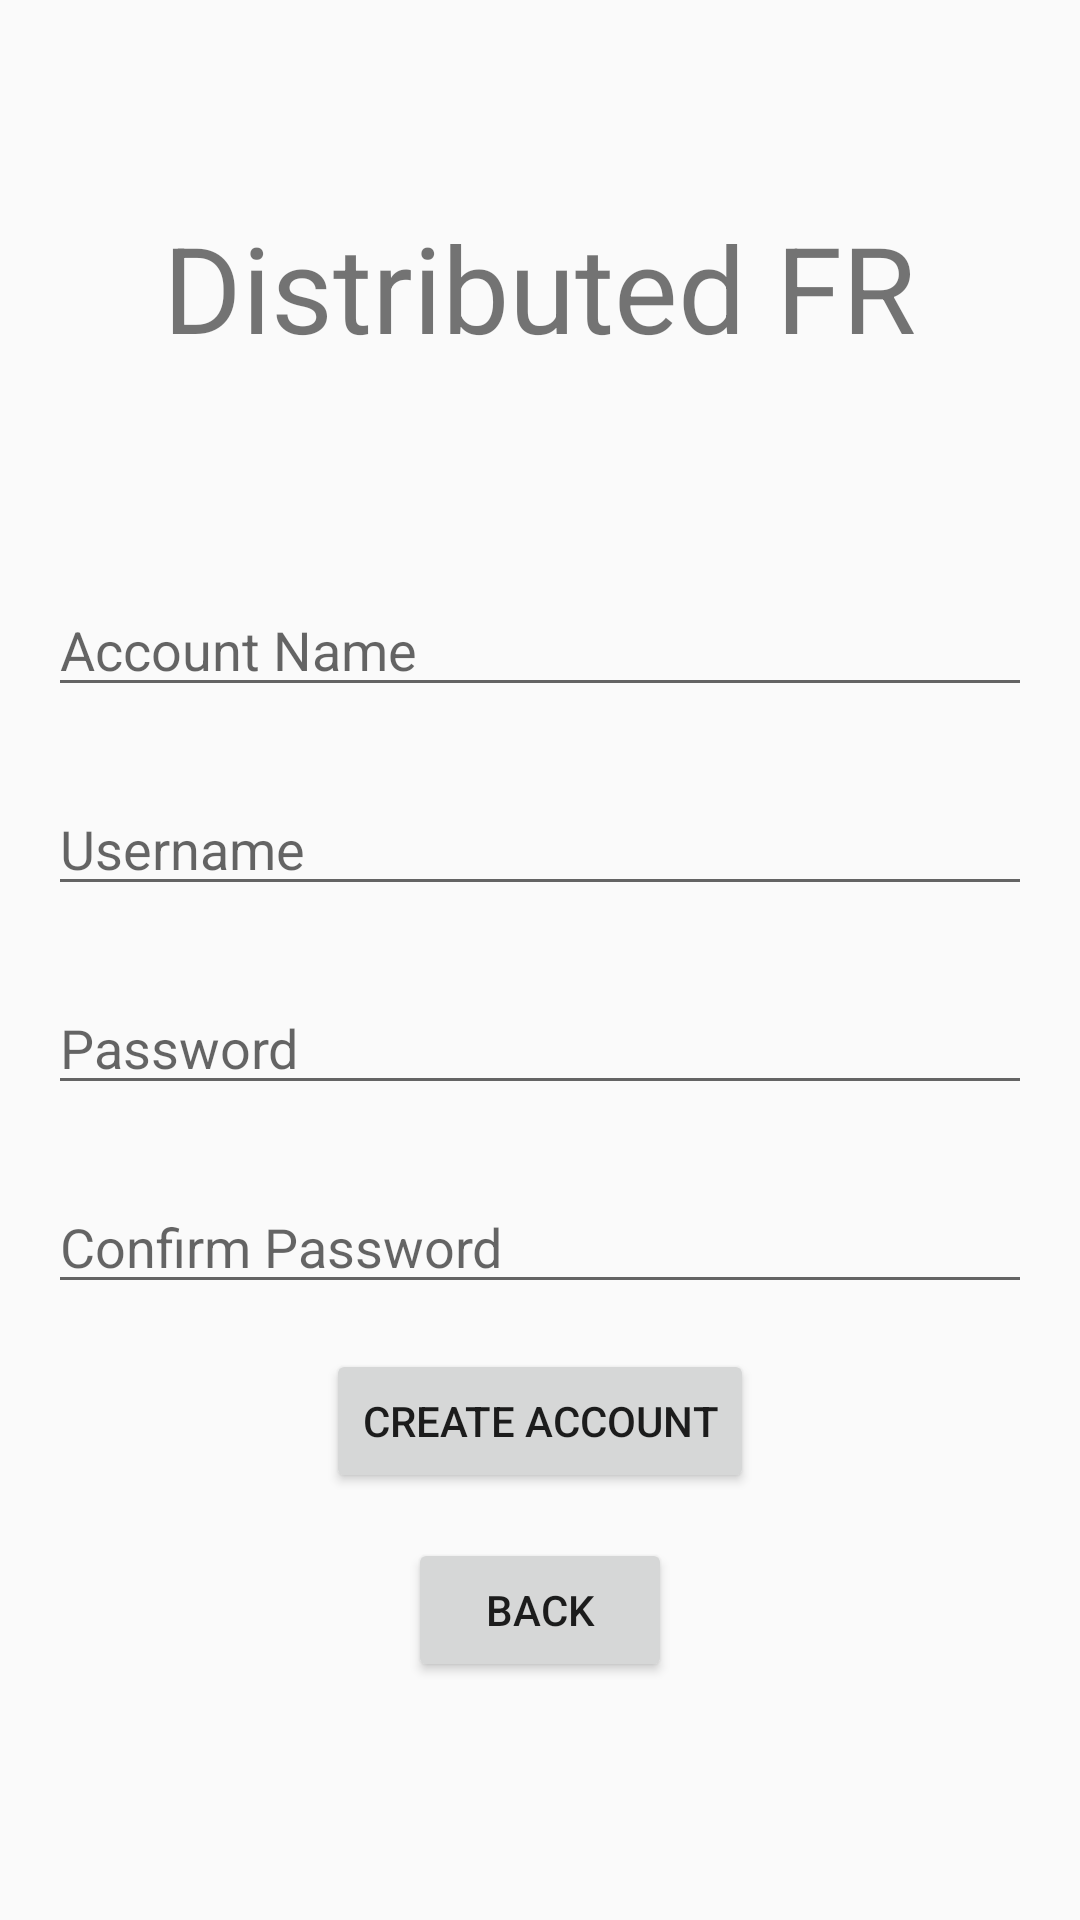

Write the Android layout XML for this screen, with the resource values it uses.
<!-- AndroidManifest.xml: application theme AppTheme -->
<!-- res/layout/activity_create_acc.xml -->
<?xml version="1.0" encoding="utf-8"?>
<LinearLayout xmlns:android="http://schemas.android.com/apk/res/android"
    xmlns:tools="http://schemas.android.com/tools"
    android:layout_width="match_parent"
    android:layout_height="match_parent"
    android:orientation="vertical"
    android:padding="@dimen/activity_vertical_margin"
    tools:context="com.example.ianwa.distfr.CreateAccActivity">

    <TextView
        android:layout_width="wrap_content"
        android:layout_height="wrap_content"
        android:layout_marginTop="@dimen/header_top"
        android:text="@string/appname"
        android:layout_gravity="center"
        style="@style/header" />

    <TextView
        android:id="@+id/createAcc_message"
        android:layout_width="wrap_content"
        android:layout_height="wrap_content"
        style="@style/mess"
        android:layout_gravity="center_horizontal"
        android:layout_margin="@dimen/margin_message"
        android:text="" />

    <ScrollView
        android:layout_width="match_parent"
        android:layout_height="wrap_content">

        <LinearLayout
            android:layout_width="match_parent"
            android:layout_height="wrap_content"
            android:orientation="vertical">

            <EditText
                android:id="@+id/createAcc_name"
                android:layout_width="match_parent"
                android:layout_height="wrap_content"
                android:inputType="textPersonName"
                android:maxLines="1"
                android:hint="@string/accName"
                android:layout_marginTop="@dimen/margin_prompt" />

            <EditText
                android:id="@+id/createAcc_user"
                android:layout_width="match_parent"
                android:layout_height="wrap_content"
                android:inputType="textPersonName"
                android:hint="@string/user"
                android:maxLines="1"
                android:layout_marginTop="@dimen/margin_prompt" />

            <EditText
                android:id="@+id/createAcc_pass1"
                android:layout_width="match_parent"
                android:layout_height="wrap_content"
                android:inputType="textPassword"
                android:hint="@string/pass"
                android:maxLines="1"
                android:layout_marginTop="@dimen/margin_prompt"  />

            <EditText
                android:id="@+id/createAcc_pass2"
                android:layout_width="match_parent"
                android:layout_height="wrap_content"
                android:inputType="textPassword"
                android:hint="@string/conf"
                android:layout_marginTop="@dimen/margin_prompt"
                android:maxLines="1"/>


        </LinearLayout>

    </ScrollView>

    <Button
        android:layout_width="wrap_content"
        android:layout_height="wrap_content"
        android:layout_gravity="center_horizontal"
        android:layout_marginTop="@dimen/margin_button"
        android:text="@string/createAcc"
        android:onClick="onCreateAccClicked"/>

    <Button
        android:layout_width="wrap_content"
        android:layout_height="wrap_content"
        android:layout_gravity="center_horizontal"
        android:layout_marginTop="@dimen/margin_button"
        android:text="@string/back"
        android:onClick="onBackClicked"/>

    <TextView
        android:layout_width="match_parent"
        android:layout_height="wrap_content"
        android:text=""
        android:visibility="invisible"
        android:id="@+id/createAcc_hidden"/>

</LinearLayout>
<!-- resources referenced by this layout -->
<resources>
  <dimen name="activity_vertical_margin">16dp</dimen>
  <dimen name="header_top">53dp</dimen>
  <dimen name="margin_button">15dp</dimen>
  <dimen name="margin_message">10dp</dimen>
  <dimen name="margin_prompt">25dp</dimen>
  <string name="accName">Account Name</string>
  <string name="appname">Distributed FR</string>
  <string name="back">Back</string>
  <string name="conf">Confirm Password</string>
  <string name="createAcc">Create Account</string>
  <string name="pass">Password</string>
  <string name="user">Username</string>
  <style name="header">
          <item name="android:textSize">40sp</item>
      </style>
  <style name="mess">
          <item name="android:textSize">20sp</item>
          <item name="android:textColor">#dd0000</item>
      </style>
  <style name="AppTheme" parent="Theme.AppCompat.Light.DarkActionBar">
          
          <item name="colorPrimary">@color/colorPrimary</item>
          <item name="colorPrimaryDark">@color/colorPrimaryDark</item>
          <item name="colorAccent">@color/colorAccent</item>
      </style>
  <!-- not gathered from this repository: default colours our renderer supplied (Android Studio template values) -->
  <color name="colorPrimary">#FF6200EE</color>
  <color name="colorPrimaryDark">#FF3700B3</color>
  <color name="colorAccent">#FF03DAC5</color>
</resources>
